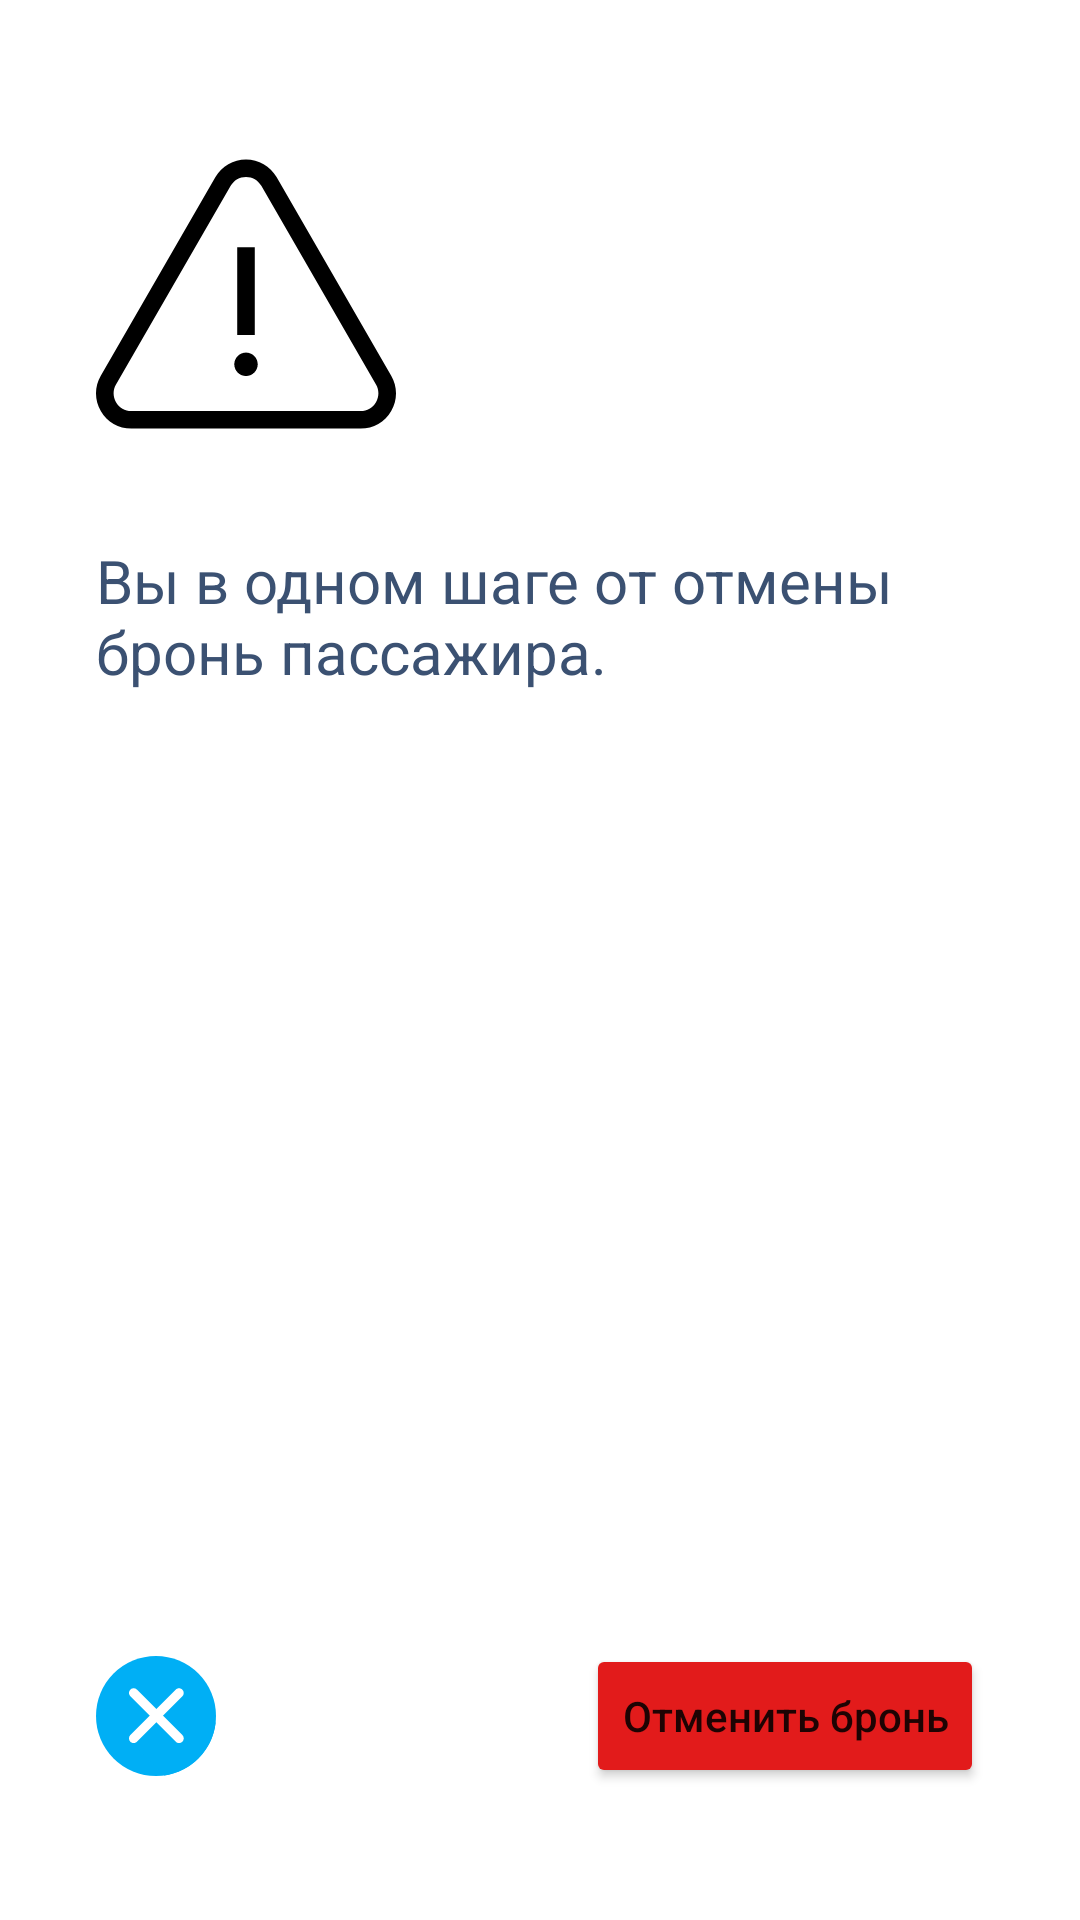

Produce the Android XML layout that renders to this screen, including the resource entries it uses.
<!-- AndroidManifest.xml: application theme Theme.BlaBlaCar -->
<!-- res/layout/cancel_booking_fragment.xml -->
<?xml version="1.0" encoding="utf-8"?>
<layout xmlns:android="http://schemas.android.com/apk/res/android"
        xmlns:app="http://schemas.android.com/apk/res-auto"
        xmlns:tools="http://schemas.android.com/tools">

    <data>

    </data>

    <androidx.constraintlayout.widget.ConstraintLayout
            android:layout_width="match_parent"
            android:background="@color/white"
            android:layout_height="match_parent">

        <ImageView
                android:id="@+id/imageView11"
                android:layout_width="100dp"
                android:layout_height="100dp"
                android:layout_marginStart="32dp"
                android:layout_marginLeft="32dp"
                android:layout_marginTop="48dp"
                android:contentDescription="@string/ok"
                app:layout_constraintStart_toStartOf="parent"
                app:layout_constraintTop_toTopOf="parent"
                app:srcCompat="@drawable/ic_alert" />

        <TextView
                android:id="@+id/textView10"
                android:layout_width="0dp"
                android:layout_height="wrap_content"
                android:layout_marginTop="32dp"
                android:layout_marginEnd="32dp"
                android:layout_marginRight="32dp"
                android:text="@string/canceling_booking_title"
                android:textColor="@color/color_grey"
                android:textSize="20sp"
                app:layout_constraintEnd_toEndOf="parent"
                app:layout_constraintStart_toStartOf="@+id/imageView11"
                app:layout_constraintTop_toBottomOf="@+id/imageView11" />

        <ImageView
                android:id="@+id/imageView12"
                android:layout_width="wrap_content"
                android:layout_height="wrap_content"
                android:layout_marginStart="32dp"
                android:layout_marginLeft="32dp"
                app:layout_constraintBottom_toBottomOf="@+id/cancel_button"
                app:layout_constraintStart_toStartOf="parent"
                app:layout_constraintTop_toTopOf="@+id/cancel_button"
                app:srcCompat="@drawable/cancel_btn" />

        <Button
                android:id="@+id/cancel_button"
                android:layout_width="wrap_content"
                android:layout_height="wrap_content"
                android:layout_marginEnd="32dp"
                android:layout_marginRight="32dp"
                android:layout_marginBottom="44dp"
                android:backgroundTint="@color/red"
                android:padding="12dp"
                android:textAllCaps="false"
                android:text="@string/cancle_booking"
                app:layout_constraintBottom_toBottomOf="parent"
                app:layout_constraintEnd_toEndOf="parent" />

    </androidx.constraintlayout.widget.ConstraintLayout>
</layout>
<!-- resources referenced by this layout -->
<resources>
  <color name="color_grey">#3b5172</color>
  <color name="red">#E21B1B</color>
  <color name="white">#FFFFFFFF</color>
  <!-- drawable cancel_btn (drawable) -->
  <vector android:height="40dp" android:viewportHeight="512"
      android:viewportWidth="512" android:width="40dp" xmlns:android="http://schemas.android.com/apk/res/android">
      <path android:fillColor="#00AFF5" android:pathData="M256,256m-256,0a256,256 0,1 1,512 0a256,256 0,1 1,-512 0"/>
      <path android:fillColor="#00AFF5" android:pathData="M510.28,285.304L367.912,142.936L150.248,368.608l140.928,140.928C406.352,493.696 497.056,401.288 510.28,285.304z"/>
      <path android:fillColor="#FFFFFF" android:pathData="M354.376,371.536c-5.12,0 -10.232,-1.952 -14.144,-5.856L146.408,171.848c-7.816,-7.816 -7.816,-20.472 0,-28.28s20.472,-7.816 28.28,0L368.52,337.4c7.816,7.816 7.816,20.472 0,28.28C364.608,369.584 359.496,371.536 354.376,371.536z"/>
      <path android:fillColor="#FFFFFF" android:pathData="M160.544,371.536c-5.12,0 -10.232,-1.952 -14.144,-5.856c-7.816,-7.816 -7.816,-20.472 0,-28.28l193.832,-193.832c7.816,-7.816 20.472,-7.816 28.28,0s7.816,20.472 0,28.28L174.688,365.68C170.784,369.584 165.664,371.536 160.544,371.536z"/>
  </vector>
  <!-- drawable ic_alert (drawable) -->
  <vector android:height="200dp" android:viewportHeight="512.001"
      android:viewportWidth="512.001" android:width="200dp" xmlns:android="http://schemas.android.com/apk/res/android">
      <path android:fillColor="@color/black" android:pathData="M503.839,395.379l-195.7,-338.962C297.257,37.569 277.766,26.315 256,26.315c-21.765,0 -41.257,11.254 -52.139,30.102L8.162,395.378c-10.883,18.85 -10.883,41.356 0,60.205c10.883,18.849 30.373,30.102 52.139,30.102h391.398c21.765,0 41.256,-11.254 52.14,-30.101C514.722,436.734 514.722,414.228 503.839,395.379zM477.861,440.586c-5.461,9.458 -15.241,15.104 -26.162,15.104H60.301c-10.922,0 -20.702,-5.646 -26.162,-15.104c-5.46,-9.458 -5.46,-20.75 0,-30.208L229.84,71.416c5.46,-9.458 15.24,-15.104 26.161,-15.104c10.92,0 20.701,5.646 26.161,15.104l195.7,338.962C483.321,419.836 483.321,431.128 477.861,440.586z"/>
      <path android:fillColor="@color/black" android:pathData="M241.001,176.01h29.996v149.982h-29.996z"/>
      <path android:fillColor="@color/black" android:pathData="M256,355.99c-11.027,0 -19.998,8.971 -19.998,19.998s8.971,19.998 19.998,19.998c11.026,0 19.998,-8.971 19.998,-19.998S267.027,355.99 256,355.99z"/>
  </vector>
  <string name="canceling_booking_title">Вы в одном шаге от отмены бронь пассажира.</string>
  <string name="cancle_booking">Отменить бронь</string>
  <style name="Theme.BlaBlaCar" parent="Theme.MaterialComponents.Light.NoActionBar">
          
          <item name="colorPrimary">@color/purple_500</item>
          <item name="colorPrimaryVariant">@color/purple_700</item>
          <item name="colorOnPrimary">@color/white</item>
          
          <item name="colorSecondary">@color/teal_200</item>
          <item name="colorSecondaryVariant">@color/teal_700</item>
          <item name="colorOnSecondary">@color/black</item>
          
          <item name="android:forceDarkAllowed" tools:targetApi="q">false</item>
          <item name="android:statusBarColor" tools:targetApi="l">?attr/colorPrimaryVariant</item>
          
      </style>
  
      //this style will be use in editor activity
  <color name="black">#FF000000</color>
  <color name="purple_500">#00AFF5</color>
  <color name="purple_700">#00AFF5</color>
  <color name="teal_200">#00AFF5</color>
  <color name="teal_700">#FF018786</color>
</resources>
